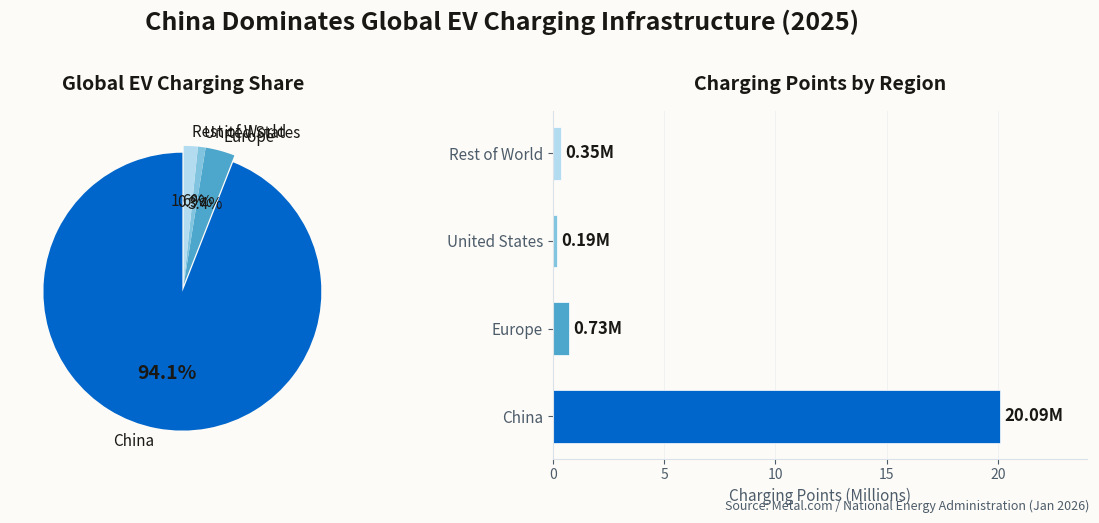

Here is the Python script that generated this plot: (Note: this script raises an exception after producing the figure.)
import matplotlib.pyplot as plt
import numpy as np

# Newsletter color scheme
ACCENT = '#0066CC'
BG = '#FDFBF7'
TEXT = '#1A1815'
TEXT_SECONDARY = '#4D5C6A'
GRID = '#D8E2E8'

# Data: Global EV charging infrastructure (end of 2025, approximate)
regions = ['China', 'Europe', 'United States', 'Rest of World']
chargers = [20.09, 0.73, 0.19, 0.35]  # in millions
colors = [ACCENT, '#4DA6CC', '#80C4E0', '#B3DCF0']

# Create figure with two subplots
fig, (ax1, ax2) = plt.subplots(1, 2, figsize=(12, 5), facecolor=BG)

# PIE CHART (left)
ax1.set_facecolor(BG)
wedges, texts, autotexts = ax1.pie(chargers, labels=regions, autopct='%1.1f%%',
                                    colors=colors, startangle=90,
                                    explode=(0.05, 0, 0, 0),  # Explode China slice
                                    textprops={'color': TEXT, 'fontsize': 11})
autotexts[0].set_fontweight('bold')
autotexts[0].set_fontsize(14)
ax1.set_title('Global EV Charging Share', fontsize=14, color=TEXT, fontweight='600', pad=15)

# BAR CHART (right) - more dramatic visual
ax2.set_facecolor(BG)
y_pos = np.arange(len(regions))
bars = ax2.barh(y_pos, chargers, color=colors, height=0.6, edgecolor='white', linewidth=0.5)

# Add value labels
for bar, val in zip(bars, chargers):
    ax2.text(val + 0.2, bar.get_y() + bar.get_height()/2,
            f'{val}M', ha='left', va='center', fontsize=12, fontweight='600', color=TEXT)

ax2.set_yticks(y_pos)
ax2.set_yticklabels(regions, fontsize=11, color=TEXT)
ax2.set_xlabel('Charging Points (Millions)', fontsize=11, color=TEXT_SECONDARY)
ax2.set_title('Charging Points by Region', fontsize=14, color=TEXT, fontweight='600', pad=15)
ax2.set_xlim(0, 24)

# Grid
ax2.grid(True, axis='x', alpha=0.5, color=GRID, linestyle='-', linewidth=0.5)
ax2.set_axisbelow(True)

# Remove spines
ax2.spines['top'].set_visible(False)
ax2.spines['right'].set_visible(False)
ax2.spines['left'].set_color(GRID)
ax2.spines['bottom'].set_color(GRID)
ax2.tick_params(colors=TEXT_SECONDARY)

# Main title
fig.suptitle("China Dominates Global EV Charging Infrastructure (2025)",
             fontsize=18, color=TEXT, fontweight='700', y=1.02)

# Source attribution
fig.text(0.99, 0.02, 'Source: Metal.com / National Energy Administration (Jan 2026)', fontsize=9,
         color=TEXT_SECONDARY, ha='right', style='italic')

plt.tight_layout()
plt.savefig('/Users/<user>/clawd/jlw-newsletter/images/ev-market-2026/chart-global-charging.png',
            dpi=150, facecolor=BG, bbox_inches='tight')
print("Chart saved successfully!")
